Run: headless pygame with SDL's dummy video driver; simulated clock (each Clock.tick advances the game by its frame time, no real sleeping); random seed 0; keys injected as events and as key.get_pressed() state; no mouse input.
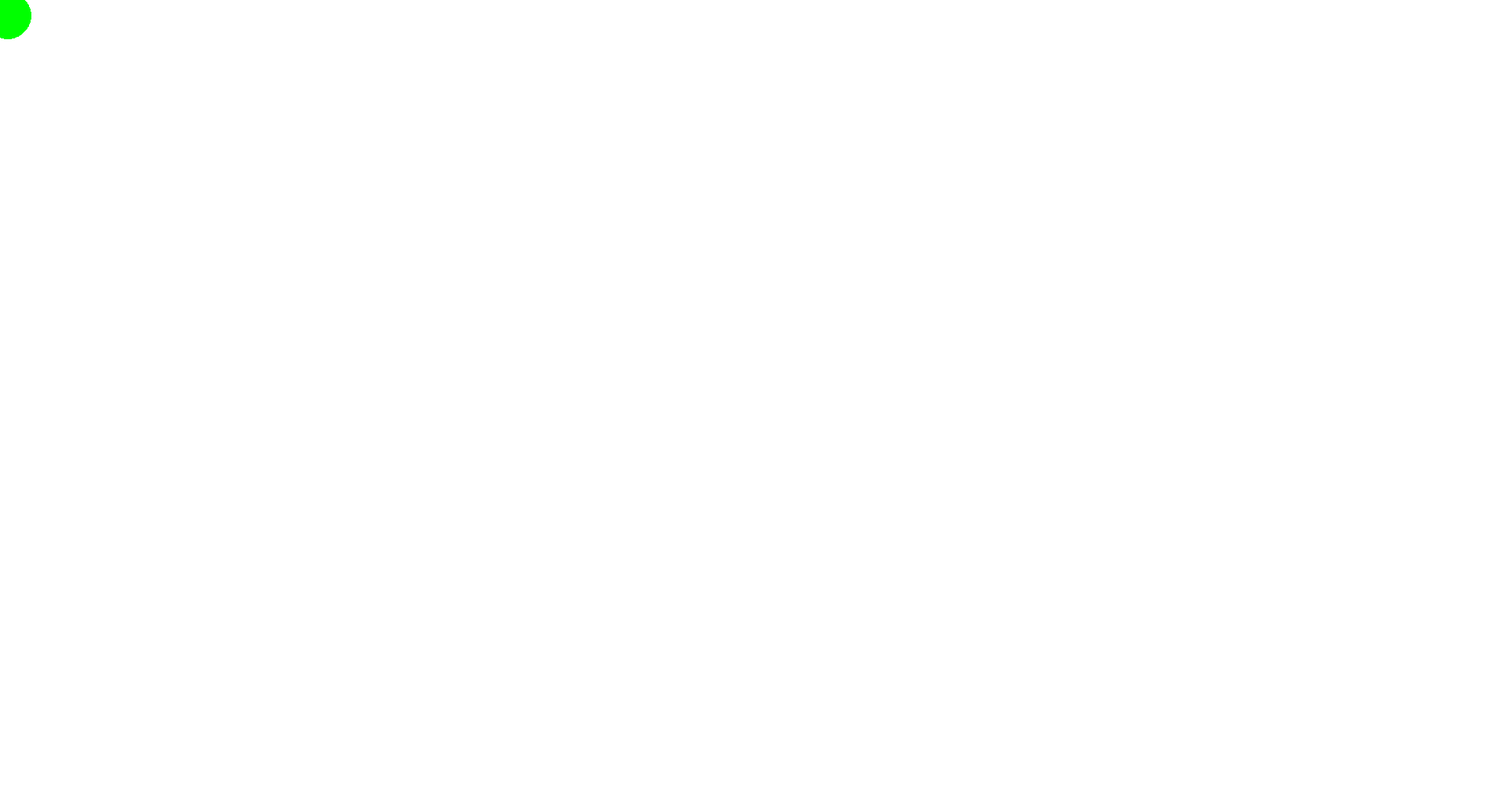
Frame 1 of 4 · flips 1–60 · no input
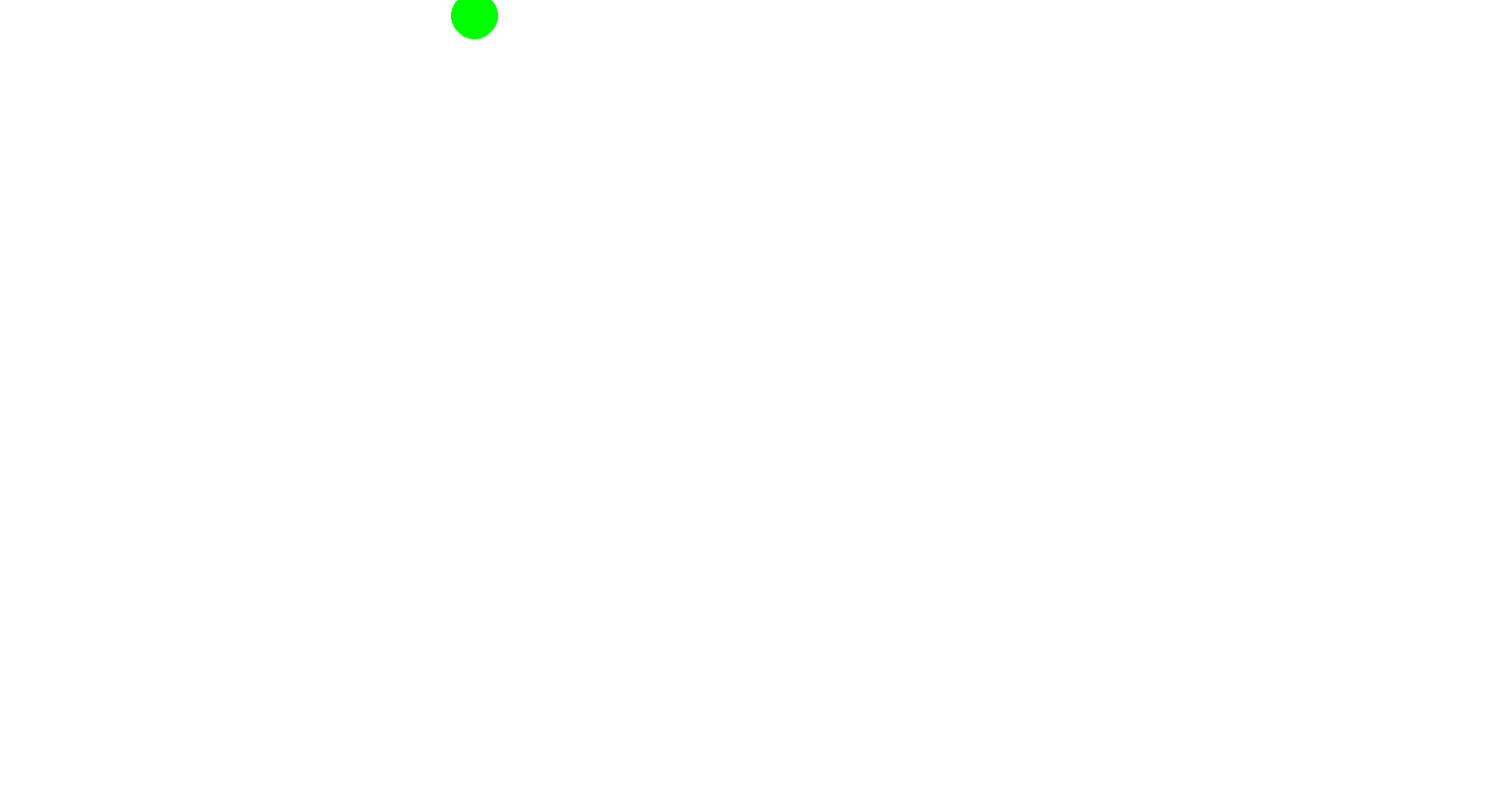
Frame 2 of 4 · flips 61–180 · tapped SPACE, RETURN · held RIGHT (→), D
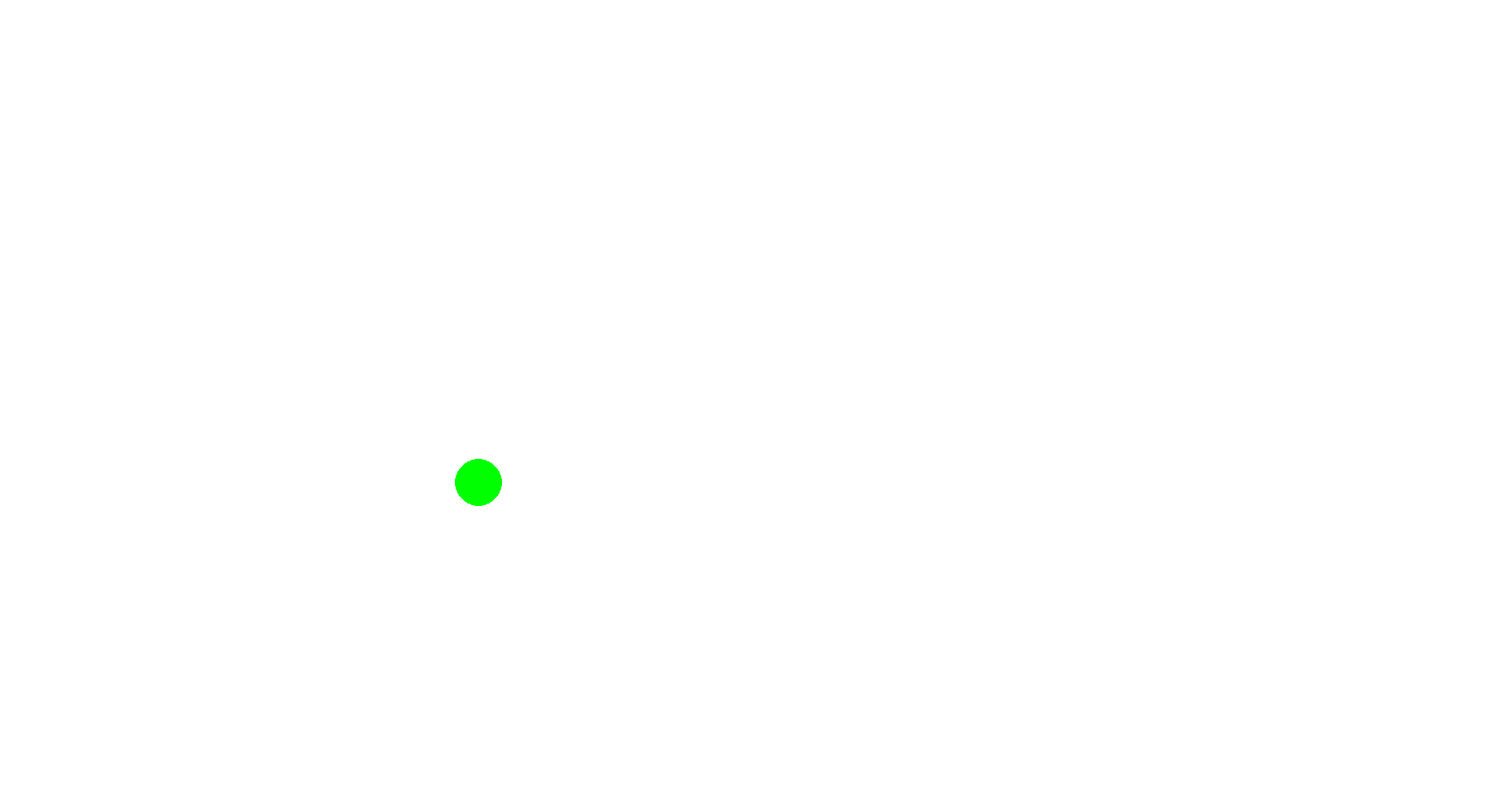
Frame 3 of 4 · flips 181–300 · held DOWN (↓), S
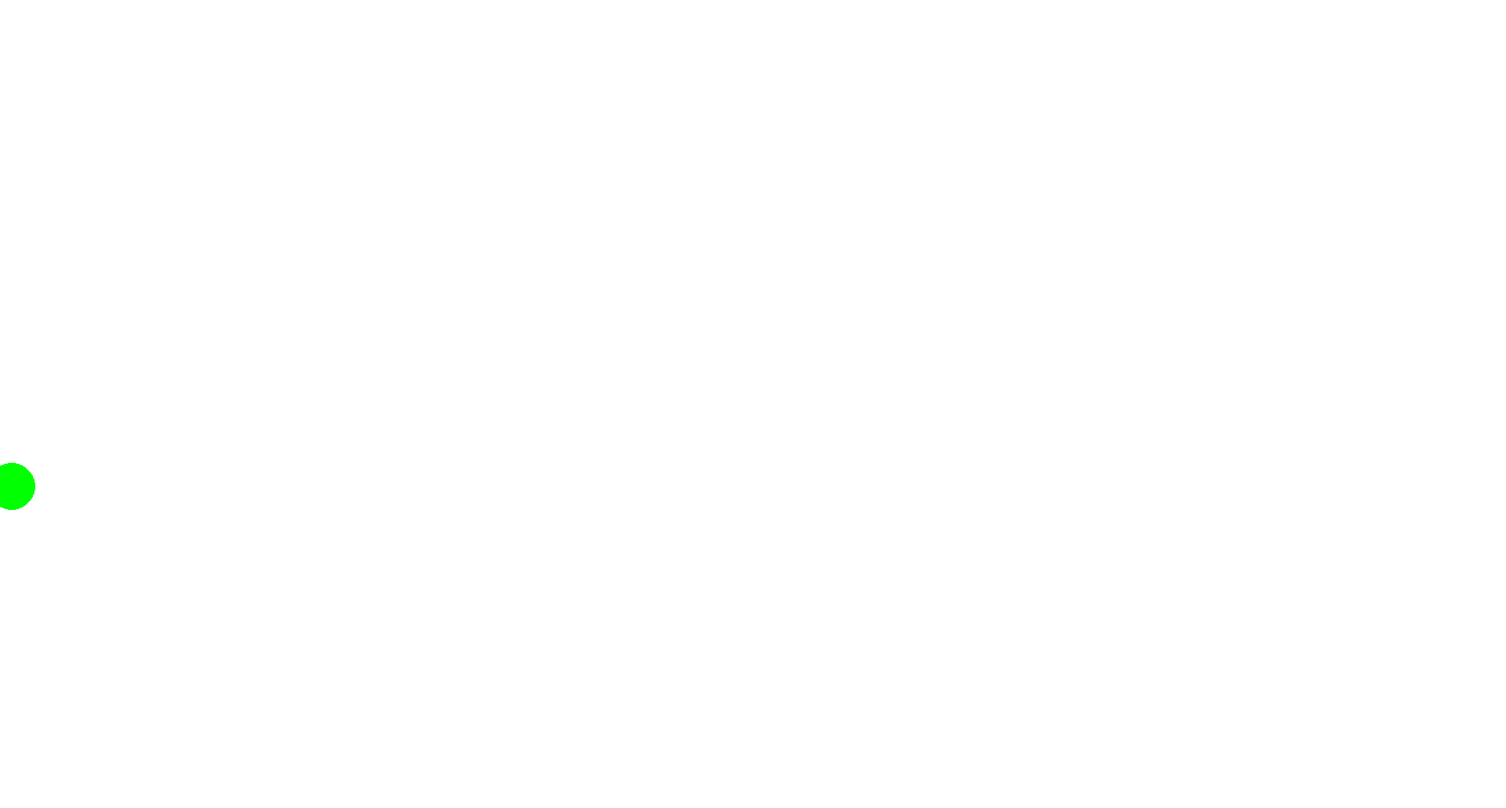
Frame 4 of 4 · flips 301–420 · held LEFT (←), A, UP (↑), W

The pygame program that drew these frames:

import pygame
pygame.init()
win = pygame.display.set_mode((1920,1030))
FPS = 60
Clock = pygame.time.Clock()



class circl():
    def __init__(self, win, color, x, y, rad):
        self.color = color
        self.win = win
        self.x = x
        self.y = y
        self.rad = rad
        self.isJump = False
        self.jump_counter = 30

    def draw(self):
        pygame.draw.circle(win,(self.color), (self.x, self.y), self.rad)

    def move_by_key(self):
        keys = pygame.key.get_pressed()
        if keys[pygame.K_LEFT]:
            self.x -= 5
        elif keys[pygame.K_RIGHT]:
            self.x += 5
        elif keys[pygame.K_UP]:
            self.y -= 5
        elif keys[pygame.K_DOWN]:
            self.y += 5
        elif keys[pygame.K_SPACE]:
            self.isJump = True

        if self.isJump:
            if self.jump_counter >= -30:
                self.y -= self.jump_counter
                self.jump_counter -= 2

            else:
                self.jump_counter = 30
                self.isJump = False



x = 10
y = 10
rad = 306

kryg = circl(win, (0, 255, 0), 10, 20, 30)

while True:
    for event in pygame.event.get():
        if event.type == pygame.QUIT:
            exit()
    win.fill((255,255,255))
    kryg.draw()
    kryg.move_by_key()
    pygame.display.update()
    Clock.tick(FPS)
